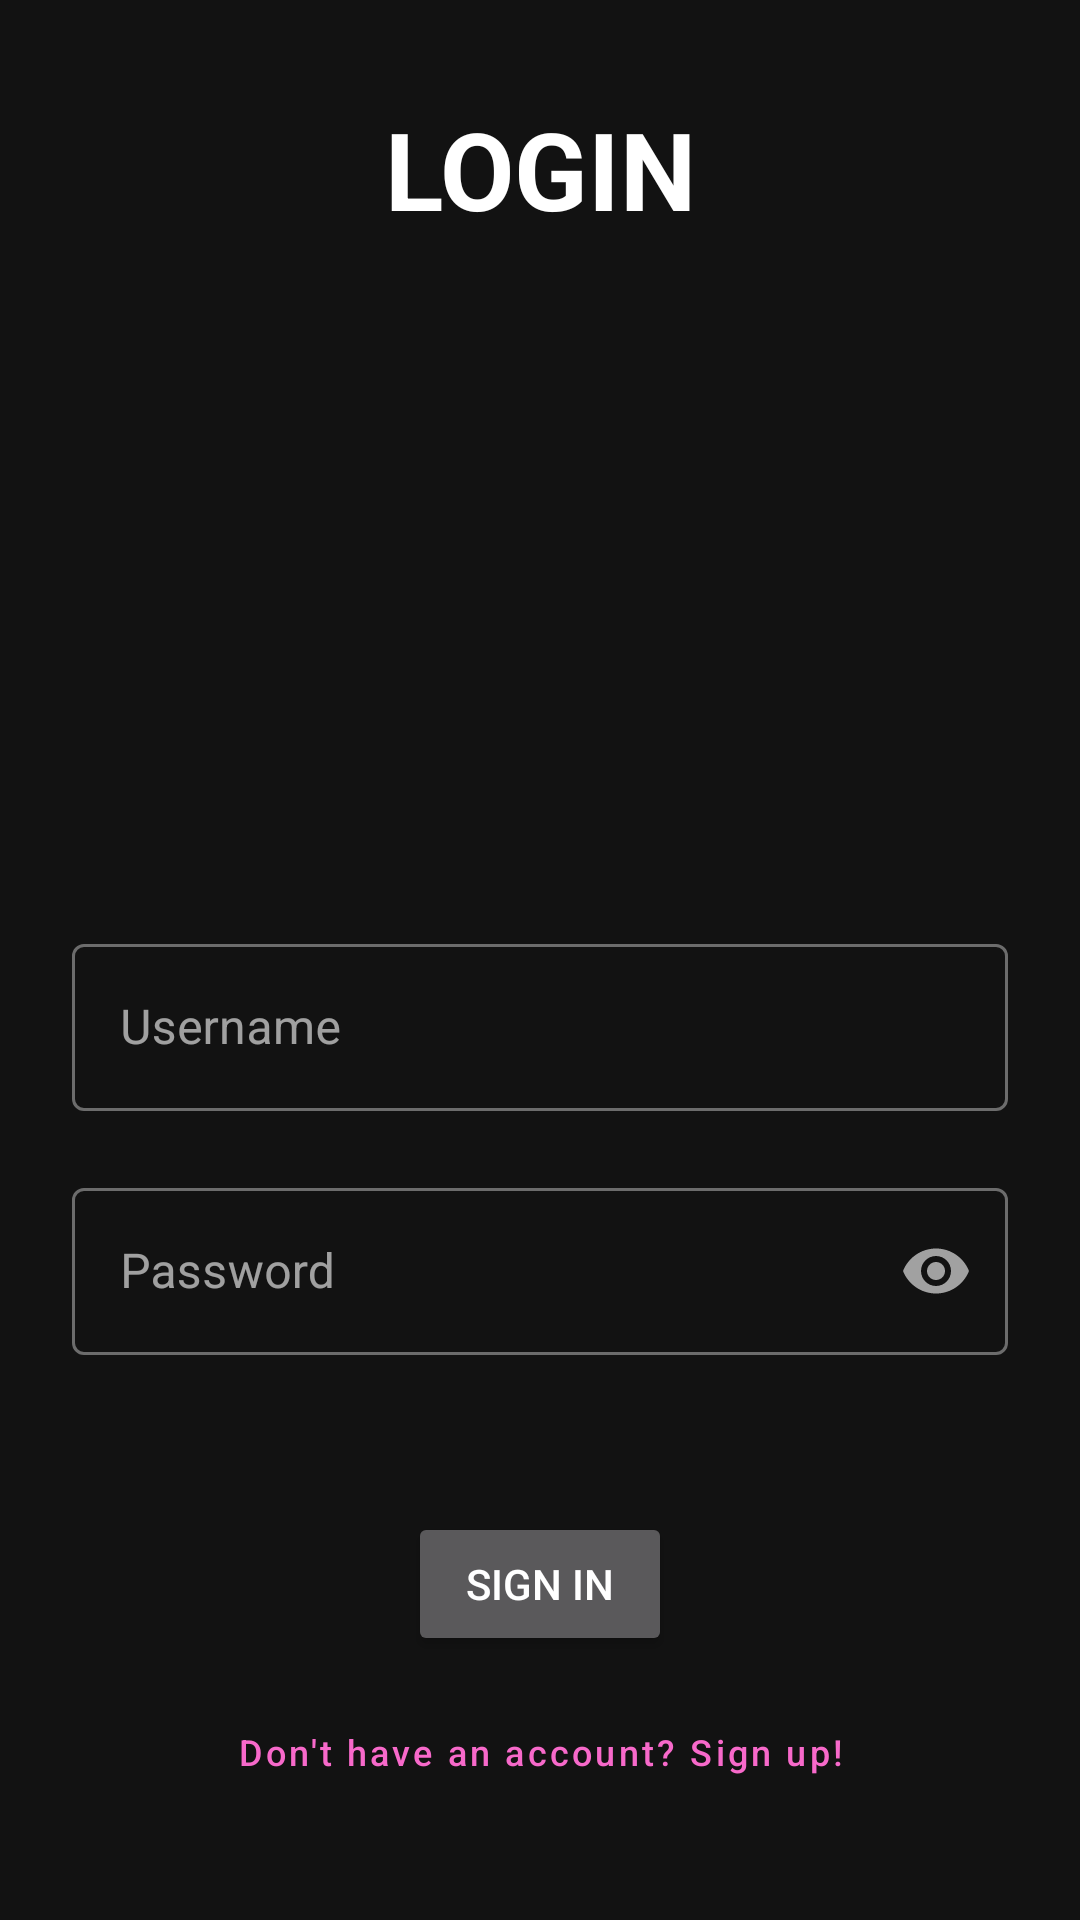

Produce the Android XML layout that renders to this screen, including the resource entries it uses.
<!-- AndroidManifest.xml: application theme AppTheme -->
<!-- res/layout/activity_login.xml -->
<?xml version="1.0" encoding="utf-8"?>
<androidx.constraintlayout.widget.ConstraintLayout xmlns:android="http://schemas.android.com/apk/res/android"
    xmlns:app="http://schemas.android.com/apk/res-auto"
    xmlns:tools="http://schemas.android.com/tools"
    android:id="@+id/login"
    android:layout_width="match_parent"
    android:layout_height="match_parent"
    android:background="@drawable/login_background">


    <TextView
        android:id="@+id/textView"
        android:layout_width="match_parent"
        android:layout_height="wrap_content"
        android:layout_marginTop="32dp"
        android:gravity="center"
        android:text="@string/login_text"
        android:textAppearance="@style/TextAppearance.AppCompat.Large"
        android:textSize="36sp"
        android:textStyle="bold"
        app:layout_constraintEnd_toEndOf="parent"
        app:layout_constraintStart_toStartOf="parent"
        app:layout_constraintTop_toTopOf="parent" />

    <com.google.android.material.textfield.TextInputLayout
        android:id="@+id/edit_username"
        style="@style/Widget.MaterialComponents.TextInputLayout.OutlinedBox"
        android:layout_width="match_parent"
        android:layout_height="wrap_content"
        android:layout_marginStart="24dp"
        android:layout_marginEnd="24dp"
        android:hint="@string/edit_text_username"
        app:errorEnabled="true"
        app:layout_constraintBottom_toTopOf="@+id/edit_password"
        app:layout_constraintEnd_toEndOf="parent"
        app:layout_constraintStart_toStartOf="parent">

        <com.google.android.material.textfield.TextInputEditText
            android:id="@+id/edit_username_input"
            android:layout_width="match_parent"
            android:layout_height="wrap_content"
            android:inputType="text"
            android:maxLines="1"/>

    </com.google.android.material.textfield.TextInputLayout>

    <com.google.android.material.textfield.TextInputLayout
        android:id="@+id/edit_password"
        style="@style/Widget.MaterialComponents.TextInputLayout.OutlinedBox"
        android:layout_width="match_parent"
        android:layout_height="wrap_content"
        android:layout_marginStart="24dp"
        android:layout_marginEnd="24dp"
        android:layout_marginBottom="32dp"
        android:hint="@string/edit_text_password"
        app:endIconMode="password_toggle"
        app:errorEnabled="true"
        app:layout_constraintBottom_toTopOf="@+id/login_btn"
        app:layout_constraintEnd_toEndOf="parent"
        app:layout_constraintStart_toStartOf="parent">

        <com.google.android.material.textfield.TextInputEditText
            android:id="@+id/edit_password_input"
            android:layout_width="match_parent"
            android:layout_height="wrap_content"
            android:inputType="textPassword"/>


    </com.google.android.material.textfield.TextInputLayout>

    <Button
        android:id="@+id/login_btn"
        android:layout_width="wrap_content"
        android:layout_height="wrap_content"
        android:layout_marginBottom="8dp"
        android:text="@string/button_sign_in"
        android:onClick="signIn"
        app:layout_constraintBottom_toTopOf="@+id/button_sign_up"
        app:layout_constraintEnd_toEndOf="parent"
        app:layout_constraintStart_toStartOf="parent"
    />


    <Button
        android:id="@+id/button_sign_up"
        style="@style/Widget.MaterialComponents.Button.TextButton"
        android:layout_width="wrap_content"
        android:layout_height="wrap_content"
        android:layout_marginBottom="32dp"
        android:text="@string/button_sign_up"
        android:textAllCaps="false"
        android:textSize="12sp"
        android:onClick="signUpLayout"
        app:layout_constraintBottom_toBottomOf="parent"
        app:layout_constraintEnd_toEndOf="parent"
        app:layout_constraintStart_toStartOf="parent"
        />

</androidx.constraintlayout.widget.ConstraintLayout>
<!-- resources referenced by this layout -->
<resources>
  <string name="button_sign_in">SIGN IN</string>
  <string name="button_sign_up">Don\'t have an account? Sign up!</string>
  <string name="edit_text_password">Password</string>
  <string name="edit_text_username">Username</string>
  <string name="login_text">LOGIN</string>
  <style name="AppTheme" parent="Theme.MaterialComponents.NoActionBar">
          <item name="colorPrimary">@color/colorPrimary</item>
          <item name="colorPrimaryDark">@color/colorPrimaryDark</item>
      </style>
  <color name="colorPrimary">#f769ca</color>
  <color name="colorPrimaryDark">#000023</color>
</resources>
